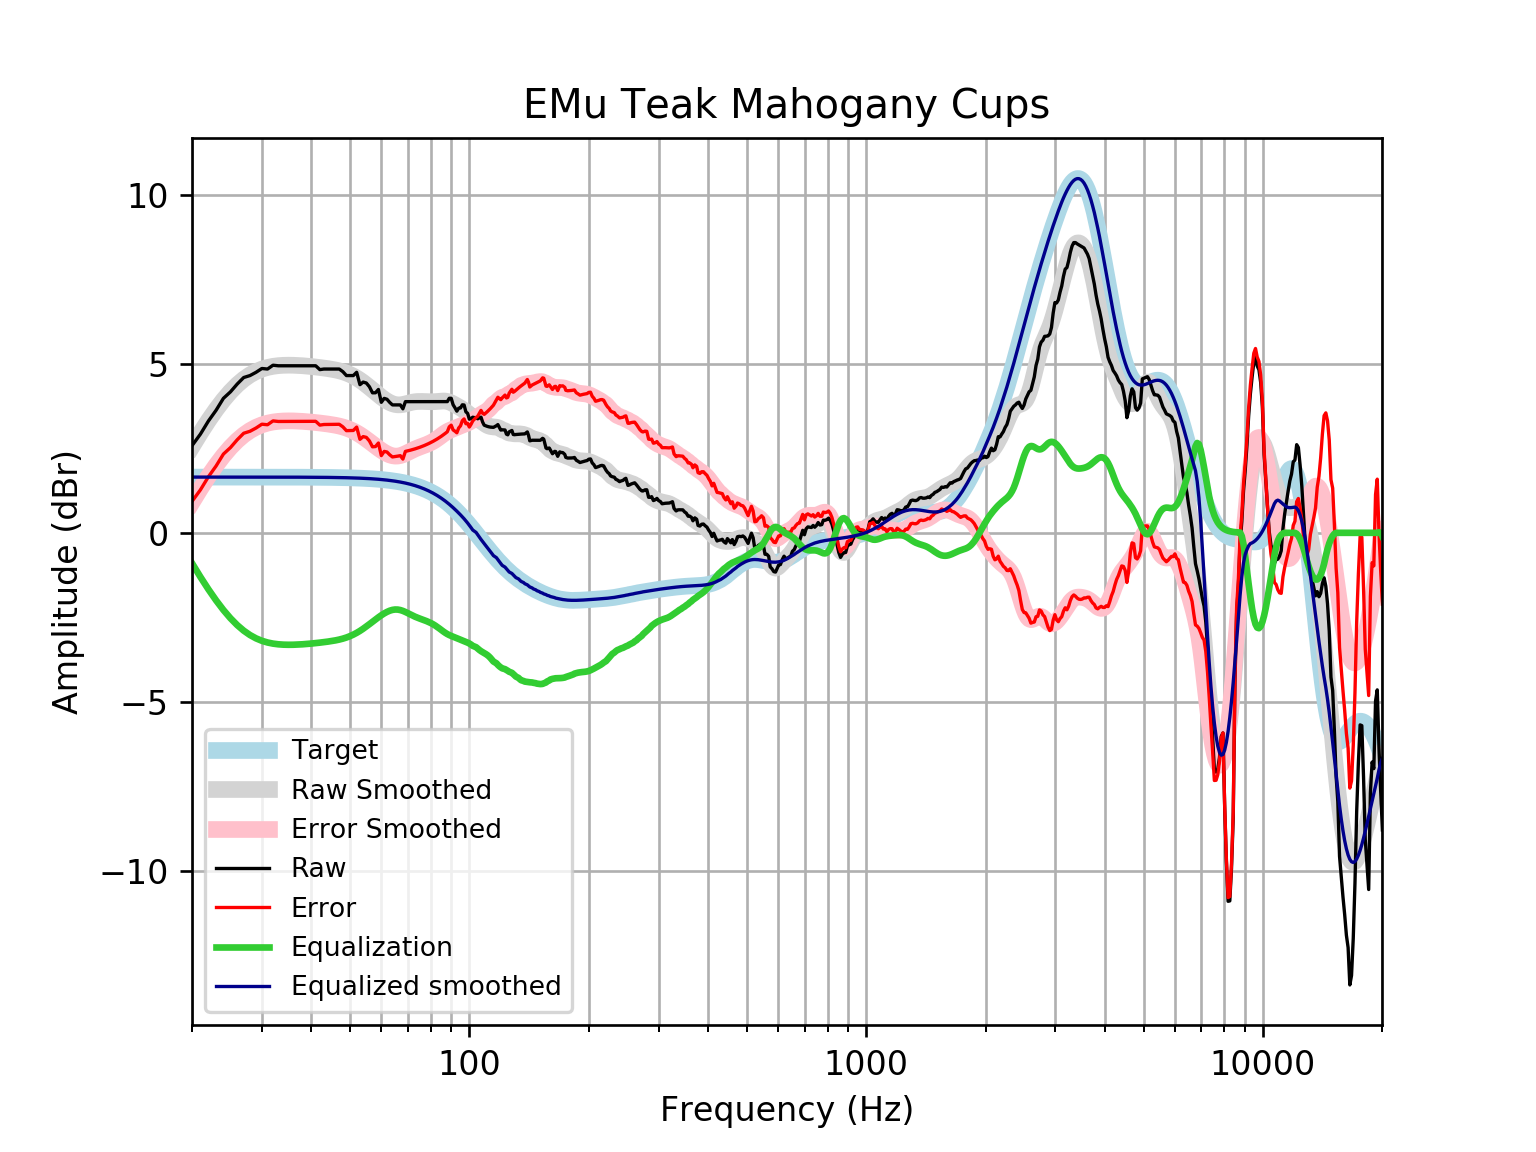

The data file committed next to this chart (first rows):
frequency, raw, error, smoothed, error_smoothed, equalization, equalized_raw, equalized_smoothed, target
20, 2.577, 0.9289, 2.546, 0.8977, -0.8977, 1.679, 1.648, 1.648
21, 2.918, 1.27, 2.952, 1.305, -1.305, 1.613, 1.648, 1.648
22, 3.306, 1.659, 3.319, 1.671, -1.671, 1.635, 1.648, 1.648
23, 3.624, 1.976, 3.645, 1.997, -1.997, 1.627, 1.648, 1.648
24, 3.977, 2.329, 3.93, 2.282, -2.282, 1.694, 1.648, 1.648
25, 4.168, 2.52, 4.173, 2.526, -2.526, 1.642, 1.648, 1.648
26, 4.399, 2.751, 4.376, 2.729, -2.729, 1.67, 1.648, 1.648
27, 4.592, 2.944, 4.541, 2.893, -2.893, 1.699, 1.648, 1.648
28, 4.65, 3.002, 4.67, 3.022, -3.022, 1.627, 1.647, 1.647
29, 4.746, 3.099, 4.768, 3.121, -3.121, 1.625, 1.647, 1.647
30, 4.859, 3.212, 4.84, 3.193, -3.193, 1.666, 1.647, 1.647
31, 4.843, 3.196, 4.89, 3.243, -3.243, 1.6, 1.647, 1.647
32, 4.956, 3.309, 4.923, 3.276, -3.276, 1.68, 1.647, 1.647
33, 4.939, 3.293, 4.943, 3.296, -3.296, 1.643, 1.647, 1.647
34, 4.939, 3.293, 4.953, 3.307, -3.307, 1.632, 1.646, 1.646
35, 4.939, 3.293, 4.956, 3.31, -3.31, 1.629, 1.646, 1.646
36, 4.939, 3.294, 4.954, 3.309, -3.309, 1.63, 1.645, 1.645
37, 4.939, 3.294, 4.949, 3.304, -3.304, 1.635, 1.645, 1.645
38, 4.939, 3.295, 4.94, 3.296, -3.296, 1.643, 1.644, 1.644
39, 4.939, 3.295, 4.929, 3.286, -3.286, 1.653, 1.644, 1.644
40, 4.939, 3.296, 4.917, 3.274, -3.274, 1.665, 1.643, 1.643
41, 4.939, 3.297, 4.903, 3.261, -3.261, 1.678, 1.642, 1.642
42, 4.826, 3.184, 4.888, 3.247, -3.247, 1.579, 1.641, 1.641
43, 4.843, 3.203, 4.872, 3.232, -3.232, 1.61, 1.64, 1.64
44, 4.843, 3.204, 4.855, 3.217, -3.217, 1.626, 1.639, 1.639
45, 4.843, 3.206, 4.837, 3.2, -3.2, 1.643, 1.637, 1.637
46, 4.843, 3.207, 4.815, 3.18, -3.18, 1.663, 1.635, 1.635
47, 4.843, 3.209, 4.79, 3.157, -3.157, 1.686, 1.634, 1.633
48, 4.765, 3.134, 4.76, 3.129, -3.129, 1.636, 1.631, 1.631
49, 4.65, 3.021, 4.724, 3.096, -3.096, 1.554, 1.629, 1.629
50, 4.65, 3.024, 4.682, 3.056, -3.056, 1.594, 1.626, 1.626
51, 4.65, 3.027, 4.633, 3.01, -3.01, 1.639, 1.623, 1.623
52, 4.746, 3.126, 4.578, 2.958, -2.958, 1.788, 1.62, 1.62
53, 4.38, 2.764, 4.516, 2.9, -2.9, 1.481, 1.616, 1.616
54, 4.457, 2.845, 4.448, 2.836, -2.836, 1.62, 1.612, 1.612
55, 4.429, 2.822, 4.377, 2.77, -2.77, 1.66, 1.607, 1.607
56, 4.318, 2.716, 4.303, 2.7, -2.7, 1.618, 1.602, 1.602
57, 4.14, 2.543, 4.228, 2.631, -2.631, 1.508, 1.596, 1.596
58, 4.141, 2.551, 4.153, 2.563, -2.563, 1.578, 1.59, 1.59
59, 4.239, 2.656, 4.082, 2.498, -2.498, 1.741, 1.583, 1.583
60, 3.859, 2.283, 4.014, 2.438, -2.438, 1.421, 1.576, 1.576
61, 3.975, 2.407, 3.952, 2.384, -2.384, 1.591, 1.568, 1.568
62, 3.949, 2.39, 3.897, 2.339, -2.339, 1.61, 1.559, 1.559
63, 3.856, 2.307, 3.852, 2.303, -2.303, 1.553, 1.549, 1.549
64, 3.782, 2.244, 3.817, 2.279, -2.279, 1.503, 1.538, 1.538
65, 3.782, 2.255, 3.795, 2.268, -2.268, 1.514, 1.527, 1.527
66, 3.782, 2.268, 3.784, 2.27, -2.27, 1.512, 1.514, 1.514
67, 3.782, 2.281, 3.785, 2.284, -2.284, 1.498, 1.501, 1.501
68, 3.666, 2.18, 3.795, 2.309, -2.309, 1.358, 1.486, 1.486
69, 3.878, 2.408, 3.811, 2.341, -2.341, 1.538, 1.471, 1.471
70, 3.878, 2.425, 3.83, 2.377, -2.377, 1.502, 1.454, 1.454
71, 3.878, 2.443, 3.849, 2.414, -2.414, 1.465, 1.436, 1.436
72, 3.878, 2.462, 3.865, 2.449, -2.449, 1.43, 1.416, 1.416
73, 3.878, 2.483, 3.876, 2.481, -2.481, 1.397, 1.395, 1.395
74, 3.878, 2.505, 3.883, 2.51, -2.51, 1.369, 1.373, 1.373
75, 3.878, 2.529, 3.885, 2.536, -2.536, 1.342, 1.349, 1.349
76, 3.878, 2.554, 3.885, 2.561, -2.561, 1.318, 1.324, 1.324
77, 3.878, 2.581, 3.882, 2.585, -2.585, 1.293, 1.297, 1.297
78, 3.878, 2.61, 3.879, 2.61, -2.61, 1.268, 1.269, 1.269
79, 3.878, 2.64, 3.877, 2.638, -2.638, 1.24, 1.239, 1.239
... 553 more rows
